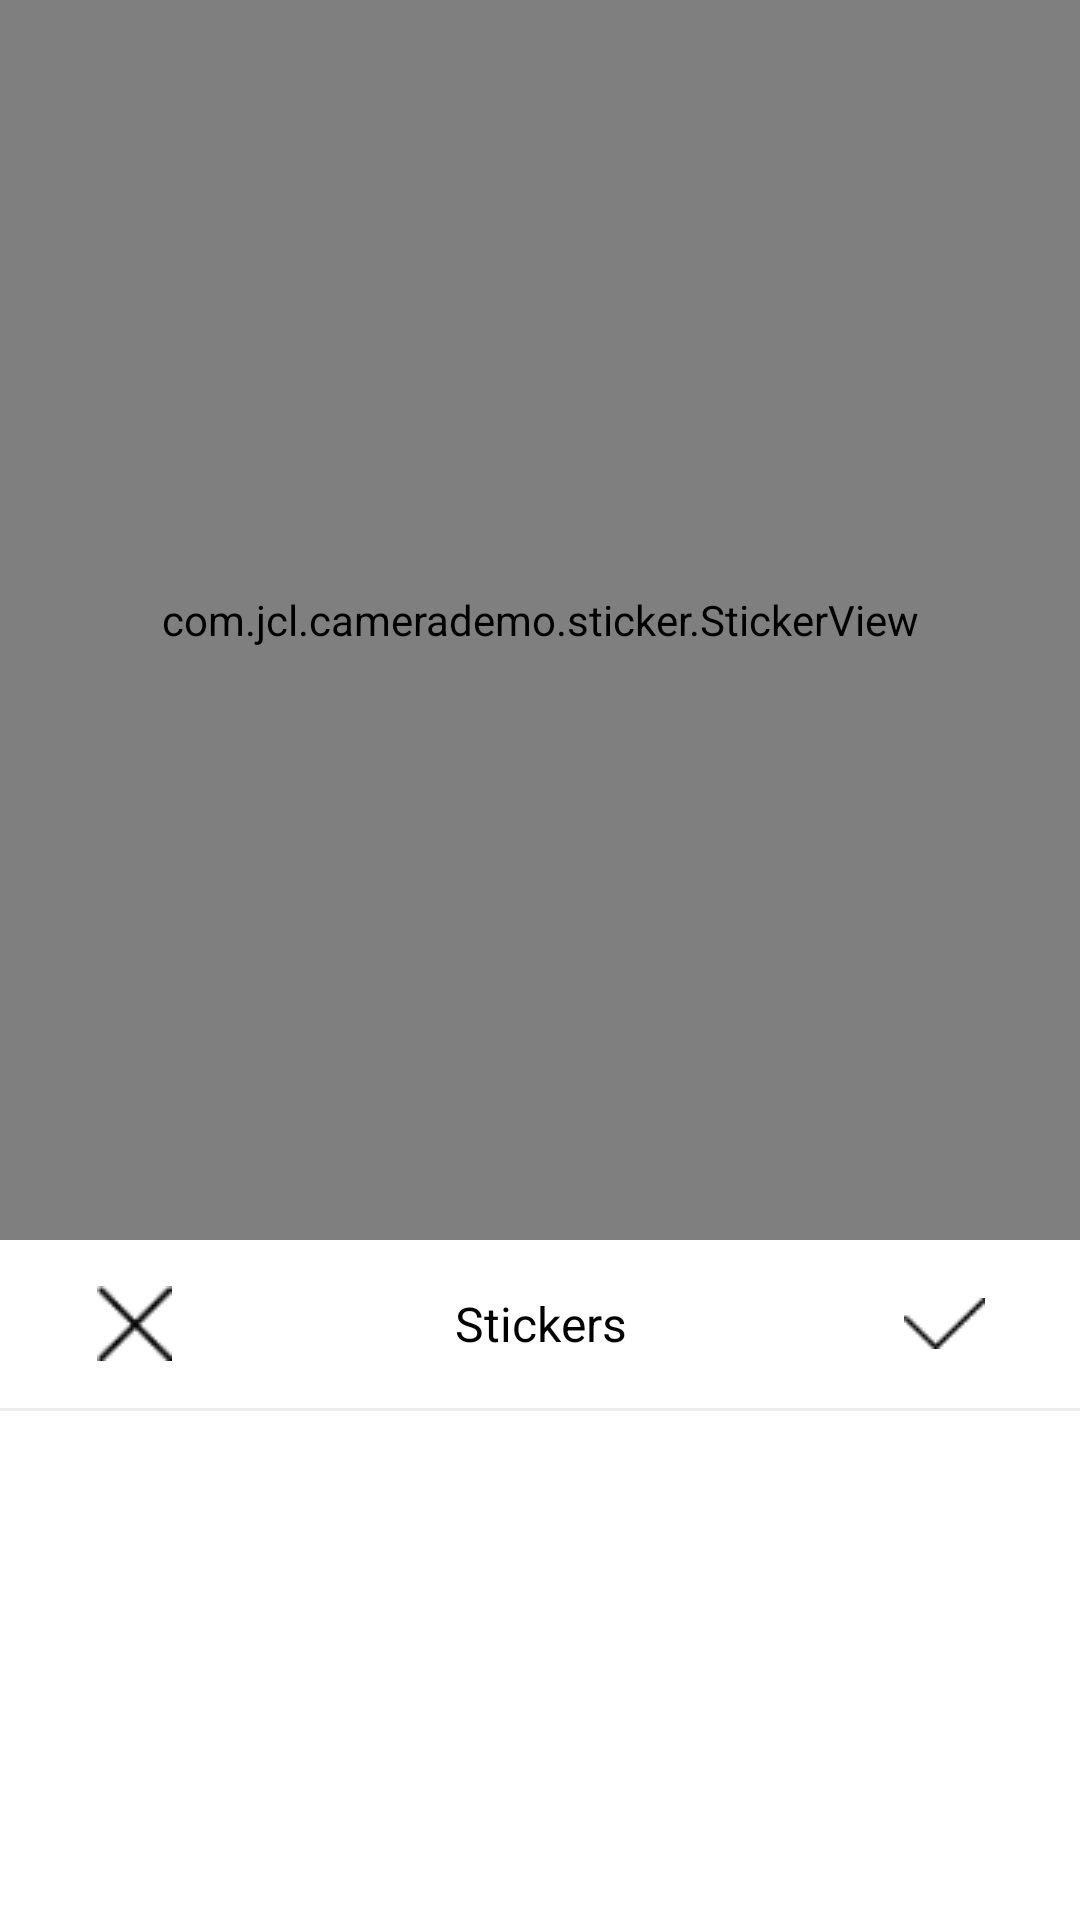

Here is an Android app screen rendered from its layout file. Give the layout XML and the strings, colors and styles it references.
<!-- AndroidManifest.xml: application theme Theme.CameraDemo -->
<!-- res/layout/act_albums.xml -->
<?xml version="1.0" encoding="utf-8"?>
<LinearLayout xmlns:android="http://schemas.android.com/apk/res/android"
    xmlns:app="http://schemas.android.com/apk/res-auto"
    xmlns:maxads="http://schemas.applovin.com/android/1.0"
    xmlns:tools="http://schemas.android.com/tools"
    android:layout_width="match_parent"
    android:layout_height="match_parent"
    android:orientation="vertical">

    <RelativeLayout
        android:layout_width="match_parent"
        android:layout_height="0dp"
        android:layout_weight="2">
        <com.jcl.camerademo.sticker.StickerView
            android:id="@+id/sticker_view"
            android:layout_width="match_parent"
            android:layout_height="match_parent"
            android:layout_gravity="center"
            android:visibility="visible">
            <com.github.chrisbanes.photoview.PhotoView
                android:id="@+id/show_edit_iv"
                android:layout_width="match_parent"
                android:layout_height="match_parent"
                android:scaleType="centerInside"/>
        </com.jcl.camerademo.sticker.StickerView>
    </RelativeLayout>
    <LinearLayout
        android:id="@+id/sticker_option"
        android:layout_width="match_parent"
        android:layout_height="0dp"
        android:layout_marginBottom="20dp"
        android:layout_alignParentBottom="true"
        android:layout_weight="1"
        android:background="#fff"
        android:orientation="vertical"
        android:visibility="visible">

        <LinearLayout
            android:layout_width="match_parent"
            android:layout_height="?actionBarSize"
            android:orientation="horizontal">

            <RelativeLayout
                android:id="@+id/cancel"
                android:layout_width="0dp"
                android:layout_height="match_parent"
                android:layout_weight="1"
                android:gravity="center">

                <ImageView
                    android:layout_width="wrap_content"
                    android:layout_height="wrap_content"
                    android:src="@drawable/cancel_black" />
            </RelativeLayout>

            <RelativeLayout
                android:layout_width="0dp"
                android:layout_height="match_parent"
                android:layout_weight="2"
                android:gravity="center">

                <TextView
                    android:layout_width="match_parent"
                    android:layout_height="match_parent"
                    android:gravity="center"
                    android:text="Stickers"
                    android:textColor="#000000"
                    android:textSize="16sp" />
            </RelativeLayout>

            <RelativeLayout
                android:id="@+id/save"
                android:layout_width="0dp"
                android:layout_height="match_parent"
                android:layout_weight="1"
                android:gravity="center">

                <ImageView
                    android:layout_width="wrap_content"
                    android:layout_height="wrap_content"
                    android:src="@drawable/confirm_black" />
            </RelativeLayout>
        </LinearLayout>

        <View
            android:layout_width="match_parent"
            android:layout_height="1dp"
            android:layout_marginBottom="8dp"
            android:background="#ECECEC" />

        <androidx.recyclerview.widget.RecyclerView
            android:id="@+id/recycler"
            android:layout_width="match_parent"
            android:layout_height="wrap_content" />
    </LinearLayout>
</LinearLayout>
<!-- resources referenced by this layout -->
<resources>
  <!-- drawable cancel_black: png bitmap (drawable, 744 bytes) -->
  <!-- drawable confirm_black: png bitmap (drawable, 443 bytes) -->
  <style name="Theme.CameraDemo" parent="Theme.MaterialComponents.DayNight.DarkActionBar">
          
          <item name="colorPrimary">@color/purple_500</item>
          <item name="colorPrimaryVariant">@color/purple_700</item>
          <item name="colorOnPrimary">@color/white</item>
          
          <item name="colorSecondary">@color/teal_200</item>
          <item name="colorSecondaryVariant">@color/teal_700</item>
          <item name="colorOnSecondary">@color/black</item>
          
          <item name="android:statusBarColor">?attr/colorPrimaryVariant</item>
          
          <item name="windowActionBar">false</item>
          <item name="windowNoTitle">true</item>
          
          <item name="android:windowFullscreen">true</item>
  
  
      </style>
  <!-- not gathered from this repository: default colours our renderer supplied (Android Studio template values) -->
  <color name="purple_500">#FF6200EE</color>
  <color name="purple_700">#FF3700B3</color>
  <color name="teal_200">#FF03DAC5</color>
  <color name="teal_700">#FF018786</color>
  <color name="black">#FF000000</color>
  <color name="white">#FFFFFFFF</color>
</resources>
